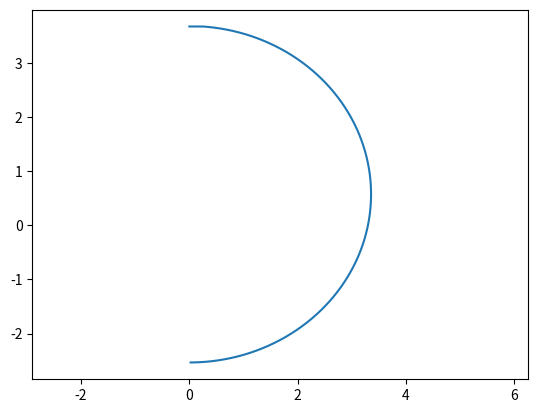
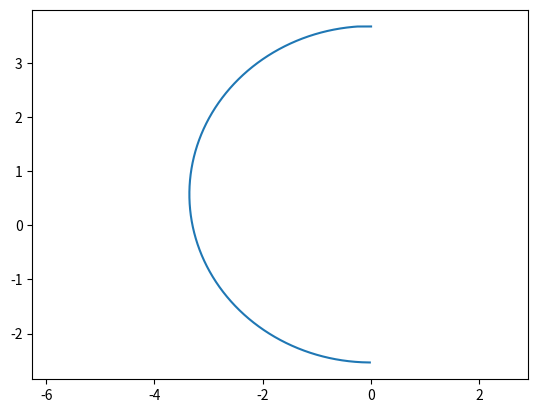

Write the Python code that produced these figures, in order.
# -*- coding: utf-8 -*-
"""
Created on Fri Dec 11 18:53:32 2020

@author: Lenovo
"""
from numpy.random import randint
import matplotlib.pyplot as plt
import numpy as np
import sympy as sp
import math

"""محاسبه كلاسيفاير بر اساس ماتريس كواريانس و ميانگين"""
x = sp.Symbol("x")
y = sp.Symbol("y")

mean_c1 = np.matrix([[1], [1]])
cov_c1 = np.matrix([[1, 0], [0, 1]])

mean_c2 = np.matrix([[4], [4]])
cov_c2 = np.matrix([[4, 0], [0, 8]])
pw1=0.2
pw2=0.8

X=np.matrix([[x],[y]])
A1=math.log(np.linalg.det(cov_c1))
A2=X-mean_c1
A3=np.linalg.inv(cov_c1)
A4=A2.T*A3*A2

B1=math.log(np.linalg.det(cov_c2))
B2=X-mean_c2
B3=np.linalg.inv(cov_c2)
B4=B2.T*B3*B2

g1=-A1-0.5*(A4)+math.log(pw1)
g2=-B1-0.5*(B4)+math.log(pw2)
tabe=g1-g2

print( " the classifier line is: ","0 =", sp.simplify((tabe[0,0])/3))

""" پلات كردن خط كلاسيفاير"""

y=np.linspace(-2.5351,3.67,10000)
x=np.linspace(0,0,10000)
x2=np.linspace(0,0,10000)
for i in range (0,9999):
    x[i]=math.sqrt ( abs(- 0.145833333333333*y[i]**2 + 0.166666666666667*y[i] + 1.35981384722661)/0.125)
    x2[i]=-math.sqrt( abs(- 0.145833333333333*y[i]**2 + 0.166666666666667*y[i] + 1.35981384722661)/0.125)
    
plt.plot(x,y)
plt.axis('equal')
plt.show() 

plt.plot(x2,y)
plt.axis('equal')
plt.show() 

"""تابع كلاسيفاير"""

def classifier_2B(x,y):
    c=0
    if x>=0 :
        if x-math.sqrt(abs (- 0.145833333333333*y**2 + 0.166666666666667*y+1.35981384722661)/0.125)<0:
            c=1
        elif x-math.sqrt(abs (- 0.145833333333333*y**2 + 0.166666666666667*y+1.35981384722661)/0.125)>0:
            c=2
        elif x-math.sqrt( abs(- 0.145833333333333*y**2 + 0.166666666666667*y+1.35981384722661)/0.125)==0:
            c=randint(0, 2, 1)
    elif x<0 :
        if x+math.sqrt( abs(- 0.145833333333333*y**2 + 0.166666666666667*y+1.35981384722661)/0.125)<0:
            c=1
        elif x+math.sqrt(abs (- 0.145833333333333*y**2 + 0.166666666666667*y+1.35981384722661)/0.125)>0:
            c=2
        elif x+math.sqrt( abs(- 0.145833333333333*y**2 + 0.166666666666667*y+1.35981384722661)/0.125)==0:
            c=randint(0, 2, 1)
      
                
    return c
